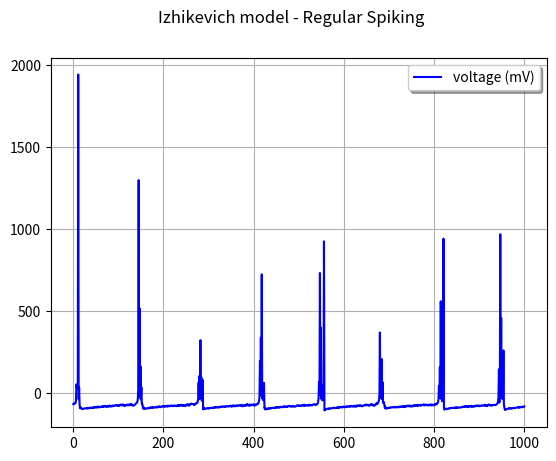
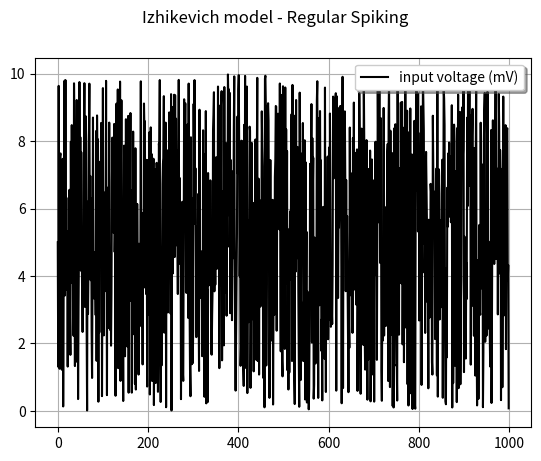

Reproduce these figures in Python, in order.
# -*- coding: utf-8 -*-
"""
Created on Tue Feb 22 22:36:00 2022

[redacted]
"""

import numpy as np
import matplotlib.pyplot as plt

simulation_time = 100   # ms
step = 0.1              # ms
excitatory_neurons = 800
inhibitory_neurons = 200

neurons = excitatory_neurons + inhibitory_neurons
excitatory_vector = np.random.rand(excitatory_neurons, 1)
inhibitory_vector = np.random.rand(inhibitory_neurons, 1)

a = np.concatenate([
    0.02*np.ones((excitatory_neurons, 1)),  # excitatory contribution
    0.02 + 0.08*inhibitory_vector           # inhibitory contribution
    ])
b = np.concatenate([
    0.2*np.ones((excitatory_neurons, 1)),   # excitatory contribution
    0.2 - 0.05*inhibitory_vector           # inhibitory contribution
    ])
c = np.concatenate([
    -65 + 15*excitatory_vector**2,          # excitatory contribution
    -65*np.ones((inhibitory_neurons, 1))    # inhibitory contribution
    ])
d = np.concatenate([
    8 - 6*excitatory_vector**2,             # excitatory contribution
    2*np.ones((inhibitory_neurons, 1))      # inhibitory contribution
    ])
S = np.concatenate([
    0.5*np.random.rand(neurons, excitatory_neurons),
    -np.random.rand(neurons,inhibitory_neurons)
    ], axis = 1)

v = -65*np.ones((neurons, 1))
u = b*-65
neurons_that_fired_across_time = []
voltage_across_time = []
time = np.arange(0, simulation_time + step, step) 

for t in time:
    # The input voltage
    I = np.concatenate([
        10*np.random.rand(excitatory_neurons, 1),
        10*np.random.rand(inhibitory_neurons, 1)
        ])

    neurons_that_fired = np.where(v > 30)

    voltage_across_time.append(float(v[10]))
    neurons_that_fired_across_time.append([
        t, 
        neurons_that_fired[0]
        ])

    for i in neurons_that_fired[0]:
        v[i] = c[i]
        u[i] += d[i]
    
    I += np.expand_dims(np.sum(S[:, neurons_that_fired[0]], axis = 1), axis = 1)
    
    # Incrementing 0.5ms for numerical stability
    v += 0.5*(0.04*v**2 + 5*v + 140 - u + I)
    v += 0.5*(0.04*v**2 + 5*v + 140 - u + I)
    u = u + a*(b*v - u)

voltage_across_time = np.array(voltage_across_time)

plt.figure(1)
plt.suptitle("Izhikevich model - Regular Spiking")
plt.plot(voltage_across_time, 'b', label='voltage (mV)')
plt.legend(shadow=True, fancybox=True)
plt.grid(True)
plt.show()

plt.figure(2)
plt.suptitle("Izhikevich model - Regular Spiking")
plt.plot(I, 'k', label='input voltage (mV)')
plt.legend(shadow=True, fancybox=True)
plt.grid(True)
plt.show()

